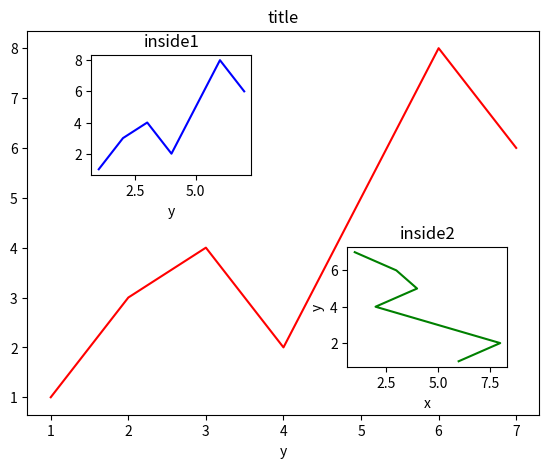

Reproduce this figure in Python.
# -*- coding: utf-8 -*-
"""
Created on Mon Dec 18 19:48:15 2017

@author: Administrator
"""

import matplotlib.pyplot as plt 


#图中图

fig = plt.figure()
x = list(range(1,8))
y = [1,3,4,2,5,8,6]

left,bottom,width,height=0.1,0.1,0.8,0.8
ax1 = fig.add_axes([left,bottom,width,height])
ax1.plot(x,y,'r')
ax1.set_xlabel('x')
ax1.set_xlabel('y')
ax1.set_title('title')

left,bottom,width,height=0.2,0.6,0.25,0.25    #定位
ax2 = fig.add_axes([left,bottom,width,height])
ax2.plot(x,y,'b')
ax2.set_xlabel('x')
ax2.set_xlabel('y')
ax2.set_title('inside1')


plt.axes([0.6,0.2,0.25,0.25])
plt.plot(y[::-1],x,'g')  #y逆序
plt.xlabel('x')
plt.ylabel('y')
plt.title('inside2')

plt.show()
